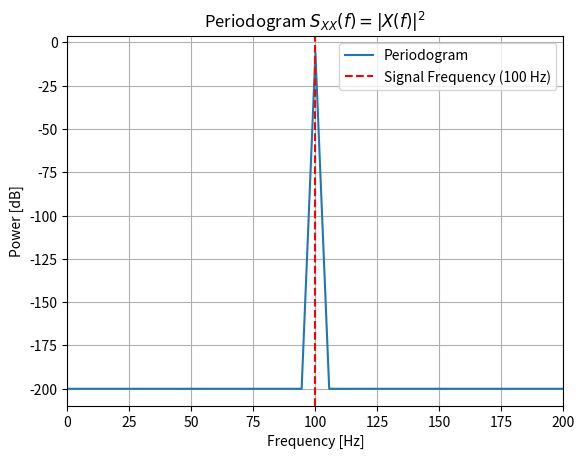

Here is the Python script that generated this plot:
import numpy as np
import matplotlib.pyplot as plt

#Given
A = 1.0             #Amplitude [V]
f0 = 100.0          #Frequency [Hz]
deltaT = 0.2e-3     #Sampling time [s]
fs = 1 / deltaT
N = 900             #Number of samples

#Time signal
t = np.arange(N) * deltaT
x = A * np.sin(2 * np.pi * f0 * t)

def periodogram_full(x, sample_period):
    x = x.astype(np.float64)

    #Remove DC
    x = x - np.mean(x)

    fs = 1.0 / sample_period
    NFFT = len(x)

    #Full FFT length NFFT
    X = np.fft.fft(x)

    #Frequency axis 0 to fs (NFFT points)
    freq = np.arange(NFFT) * fs / NFFT

    #Periodogram Sxx = |X|^2 (simple normalized version)
    Sxx = (np.abs(X) ** 2) / (NFFT ** 2)

    #Power in dB
    Sxx_db = 10 * np.log10(Sxx + 1e-20)

    return freq, Sxx_db, NFFT

freq, Sxx_db, NFFT = periodogram_full(x, deltaT)

delta_f = fs / NFFT
print(f"NFFT = {NFFT}")
print(f"fs = {fs} Hz")
print(f"Δf = {delta_f} Hz")
print(f"Mirror frequency = {fs - f0} Hz")

plt.plot(freq, Sxx_db, label='Periodogram')
plt.axvline(x=f0, color='r', linestyle='--', label='Signal Frequency (100 Hz)')
plt.title("Periodogram $S_{XX}(f) = |X(f)|^2$")
plt.xlabel("Frequency [Hz]")
plt.ylabel("Power [dB]")
plt.xlim(0, 200)
plt.legend()
plt.grid(True)
plt.show()